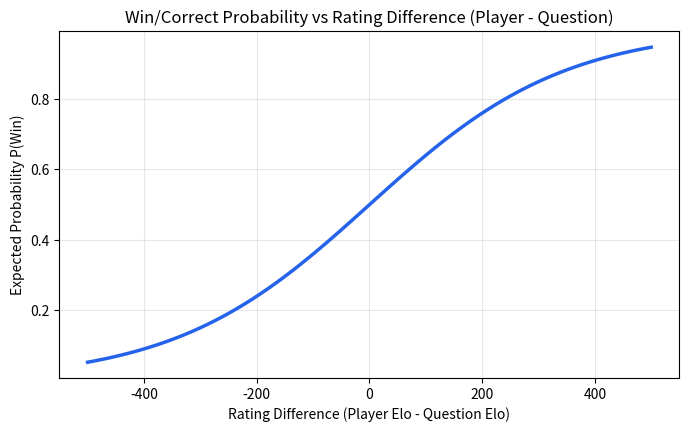
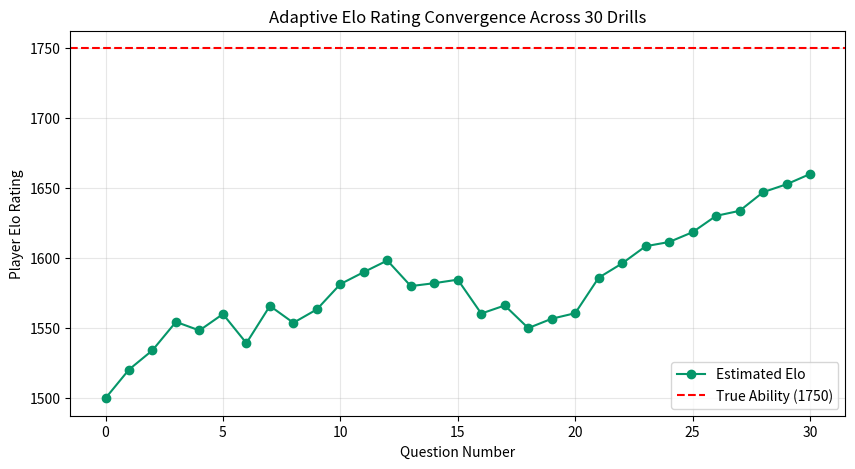

The script that saved these images, in order:
import numpy as np
import matplotlib.pyplot as plt

def expected_score(r_player, r_item):
    return 1.0 / (1.0 + 10.0 ** ((r_item - r_player) / 400.0))

def update_elo(r_player, r_item, score, k=32):
    e_p = expected_score(r_player, r_item)
    r_player_new = r_player + k * (score - e_p)
    r_item_new = r_item + k * ((1 - score) - (1 - e_p))
    return r_player_new, r_item_new

# Probability curve
rating_diff = np.linspace(-500, 500, 100)
p_correct = 1.0 / (1.0 + 10.0 ** (-rating_diff / 400.0))

plt.figure(figsize=(8, 4.5))
plt.plot(rating_diff, p_correct, color='#2563EB', linewidth=2.5)
plt.title('Win/Correct Probability vs Rating Difference (Player - Question)')
plt.xlabel('Rating Difference (Player Elo - Question Elo)')
plt.ylabel('Expected Probability P(Win)')
plt.grid(True, alpha=0.3)
plt.show()

# Rating Convergence Simulation
np.random.seed(42)
true_ability = 1750
player_elo = 1500
item_elos = np.random.normal(1500, 200, 30)

elo_history = [player_elo]
for item_elo in item_elos:
    prob = expected_score(true_ability, item_elo)
    correct = 1 if np.random.rand() < prob else 0
    player_elo, _ = update_elo(player_elo, item_elo, correct)
    elo_history.append(player_elo)

plt.figure(figsize=(10, 5))
plt.plot(elo_history, marker='o', color='#059669', label='Estimated Elo')
plt.axhline(true_ability, color='red', linestyle='--', label=f'True Ability ({true_ability})')
plt.title('Adaptive Elo Rating Convergence Across 30 Drills')
plt.xlabel('Question Number')
plt.ylabel('Player Elo Rating')
plt.legend()
plt.grid(True, alpha=0.3)
plt.show()
